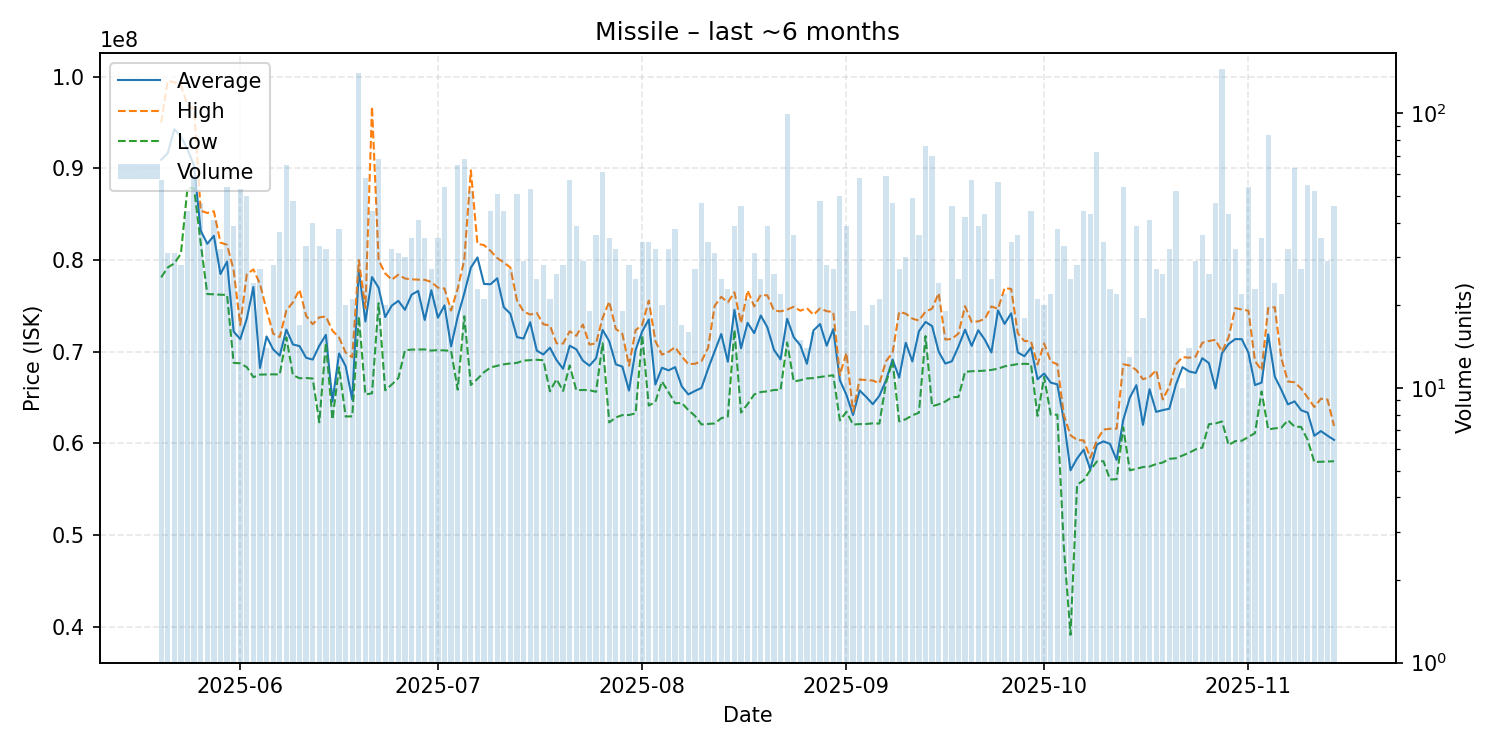

The file beside this chart, header and first rows:
date, average, highest, lowest, order_count, volume
2025-05-20, 90943509, 94990000, 78110000, 31, 57
2025-05-21, 91679032, 99580000, 79195000, 23, 31
2025-05-22, 94289677, 99420000, 79635000, 27, 31
2025-05-23, 93492500, 99040000, 80700000, 19, 28
2025-05-24, 92074091, 96955000, 87890000, 34, 44
2025-05-25, 90305862, 96460000, 87840000, 41, 58
2025-05-26, 83220851, 85390000, 81870000, 35, 47
2025-05-27, 81782353, 85145000, 76290000, 28, 34
2025-05-28, 82647561, 85330000, 76265000, 21, 41
2025-05-29, 78477812, 81910000, 76220000, 23, 32
2025-05-30, 79827407, 81670000, 76200000, 31, 54
2025-05-31, 72196923, 78900000, 68790000, 31, 39
2025-06-01, 71373774, 72930000, 68725000, 29, 53
2025-06-02, 73612400, 78455000, 68320000, 32, 50
2025-06-03, 77063750, 78980000, 67215000, 16, 24
2025-06-04, 68220000, 77390000, 67500000, 14, 27
2025-06-05, 71662143, 74545000, 67510000, 10, 14
2025-06-06, 70253571, 71965000, 67530000, 16, 28
2025-06-07, 69571892, 71595000, 67510000, 28, 37
2025-06-08, 72417385, 74500000, 71570000, 42, 65
2025-06-09, 70791458, 75390000, 67440000, 28, 48
2025-06-10, 70612353, 76780000, 67100000, 13, 17
2025-06-11, 69335152, 73920000, 67130000, 20, 33
2025-06-12, 69141250, 73000000, 67070000, 28, 40
2025-06-13, 70654848, 73750000, 62295000, 27, 33
2025-06-14, 71834375, 73845000, 70985000, 22, 32
2025-06-15, 64548000, 72290000, 62600000, 7, 10
2025-06-16, 69807105, 71550000, 68290000, 28, 38
2025-06-17, 68419000, 69900000, 62920000, 16, 20
2025-06-18, 64765714, 69390000, 62950000, 14, 21
2025-06-19, 78970000, 80010000, 73855000, 67, 140
2025-06-20, 73296724, 74740000, 65330000, 32, 58
2025-06-21, 78148182, 96750000, 65460000, 28, 44
2025-06-22, 76976029, 79990000, 75290000, 41, 68
2025-06-23, 73781500, 78550000, 65790000, 16, 20
2025-06-24, 75031562, 77850000, 66415000, 22, 32
2025-06-25, 75550968, 78410000, 67130000, 24, 31
2025-06-26, 74577333, 77990000, 70150000, 24, 30
2025-06-27, 76217714, 77900000, 70230000, 31, 35
2025-06-28, 76631707, 77865000, 70240000, 27, 41
2025-06-29, 73463143, 77850000, 70250000, 29, 35
2025-06-30, 76710741, 77610000, 70120000, 21, 27
2025-07-01, 73707143, 76990000, 70170000, 26, 35
2025-07-02, 75055185, 76900000, 70130000, 28, 54
2025-07-03, 70568500, 74490000, 70100000, 13, 20
2025-07-04, 73806308, 76880000, 65860000, 42, 65
2025-07-05, 76365000, 80020000, 73870000, 48, 68
2025-07-06, 79173077, 89790000, 66370000, 41, 52
2025-07-07, 80289130, 81770000, 67030000, 18, 23
2025-07-08, 77390476, 81635000, 67760000, 16, 21
2025-07-09, 77367273, 81000000, 68280000, 28, 44
2025-07-10, 78013922, 80220000, 68460000, 28, 51
2025-07-11, 74852727, 79740000, 68620000, 26, 44
2025-07-12, 74145926, 79190000, 68720000, 19, 27
2025-07-13, 71595686, 75590000, 68780000, 25, 51
2025-07-14, 71430690, 74390000, 69030000, 21, 29
2025-07-15, 73218491, 74050000, 69070000, 24, 53
2025-07-16, 70126000, 74240000, 69120000, 20, 25
2025-07-17, 69694643, 72990000, 69070000, 17, 28
2025-07-18, 70431905, 72860000, 65680000, 15, 21
... 119 more rows
